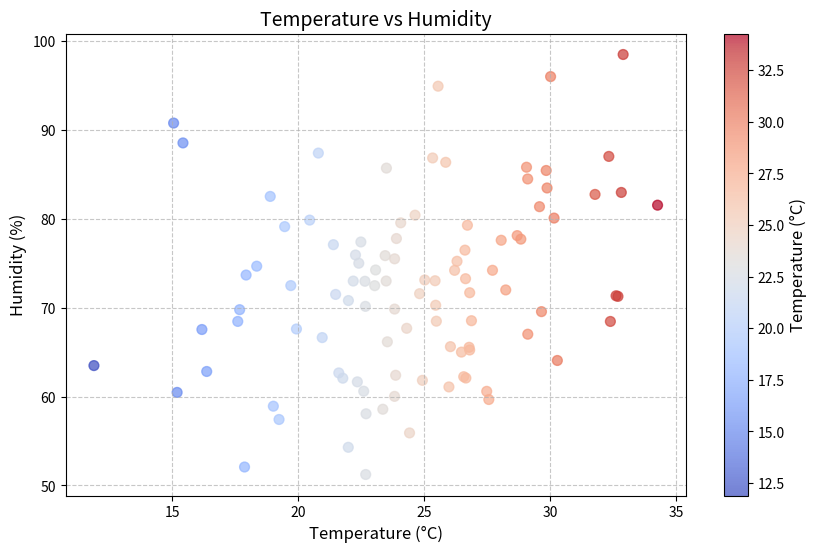

Write Python code to recreate this figure.
import matplotlib.pyplot as plt
import numpy as np

# Generate random data
np.random.seed(42)
temperature = np.random.normal(25, 5, 100)  # Mean 25°C, std 5°C
humidity = temperature * 0.9 + np.random.normal(50, 10, 100)  # Correlated with temp

# Create a scatter plot
fig, ax = plt.subplots(figsize=(10, 6))
scatter = ax.scatter(temperature, humidity, c=temperature, 
                     cmap='coolwarm', alpha=0.7, s=50)

# Add labels and title
ax.set_title('Temperature vs Humidity', fontsize=14)
ax.set_xlabel('Temperature (°C)', fontsize=12)
ax.set_ylabel('Humidity (%)', fontsize=12)

# Add a color bar
cbar = fig.colorbar(scatter, ax=ax)
cbar.set_label('Temperature (°C)', fontsize=12)

# Add a grid
ax.grid(True, linestyle='--', alpha=0.7)

plt.savefig('my_plot.png')  # This saves the plot as an image
plt.close()  # Clean up

print("Plot saved as 'my_plot.png'")
print("Open the file to see your plot!")
